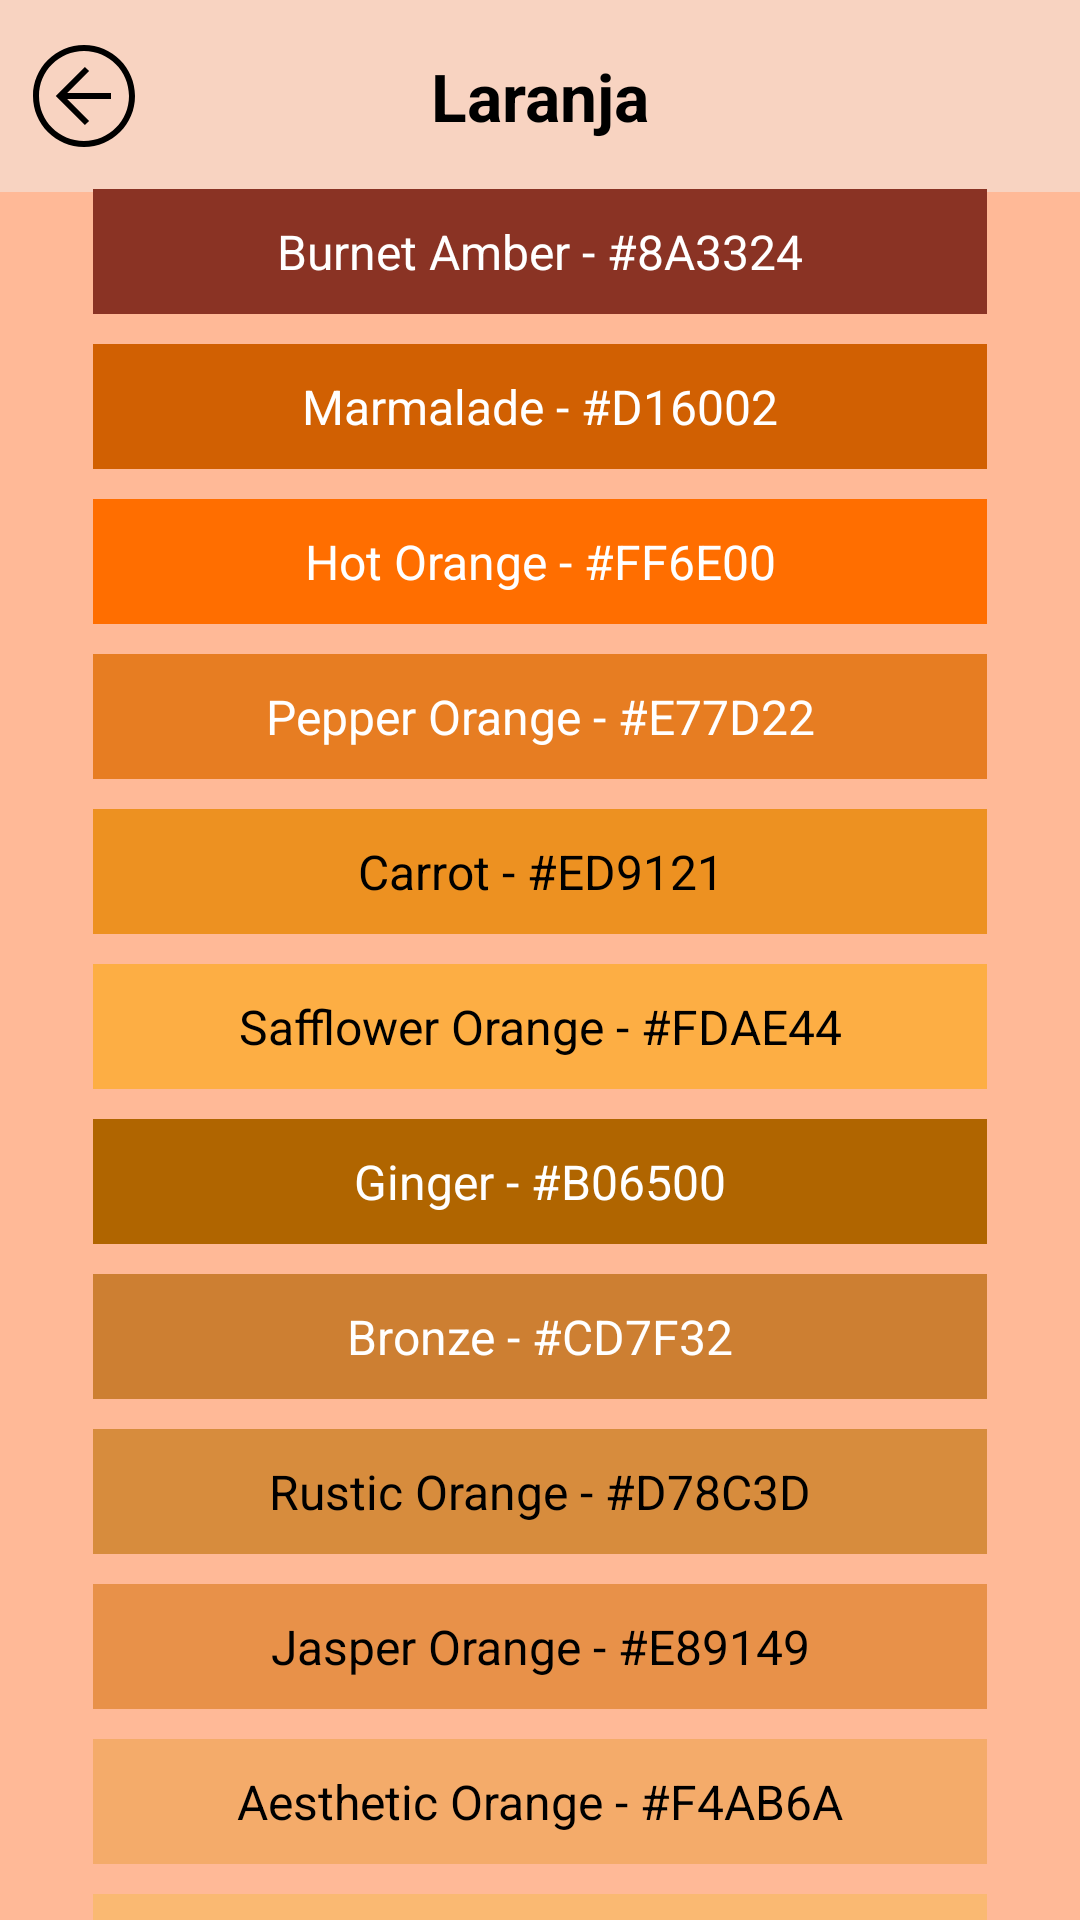

Here is an Android app screen rendered from its layout file. Give the layout XML and the strings, colors and styles it references.
<!-- AndroidManifest.xml: application theme Theme.ColorPallet -->
<!-- res/layout/fragment_color_orange.xml -->
<?xml version="1.0" encoding="utf-8"?>
<androidx.constraintlayout.widget.ConstraintLayout xmlns:android="http://schemas.android.com/apk/res/android"
    xmlns:tools="http://schemas.android.com/tools"
    xmlns:app="http://schemas.android.com/apk/res-auto"
    android:layout_width="match_parent"
    android:layout_height="match_parent"
    android:fillViewport="true"
    tools:context=".ui.colors.ColorOrangeFragment">

    <LinearLayout
        android:id="@+id/LinearLayoutToolbarOrange"
        android:layout_width="match_parent"
        android:layout_height="wrap_content"
        android:orientation="vertical"
        app:layout_constraintEnd_toEndOf="parent"
        app:layout_constraintStart_toStartOf="parent"
        app:layout_constraintTop_toTopOf="parent">

        <com.google.android.material.appbar.AppBarLayout
            android:layout_width="match_parent"
            android:layout_height="wrap_content"
            android:background="@color/color_toolbar">

            <com.google.android.material.appbar.MaterialToolbar
                android:id="@+id/toolBar"
                android:layout_width="match_parent"
                android:layout_height="wrap_content"
                app:navigationIcon="@drawable/ic_left">

                <TextView
                    style="@style/HomeToolBarTheme"
                    android:layout_width="wrap_content"
                    android:layout_height="wrap_content"
                    android:layout_gravity="center_horizontal"
                    android:text="@string/text_title_toolbar_orange_fragment"/>

            </com.google.android.material.appbar.MaterialToolbar>
        </com.google.android.material.appbar.AppBarLayout>
    </LinearLayout>

    <LinearLayout
        android:id="@+id/LinearLayoutElementsOrange"
        android:layout_width="match_parent"
        android:layout_height="wrap_content"
        android:orientation="vertical"
        android:padding="26dp"
        app:layout_constraintBottom_toBottomOf="parent"
        app:layout_constraintEnd_toEndOf="parent"
        app:layout_constraintStart_toStartOf="parent"
        app:layout_constraintTop_toBottomOf="@+id/LinearLayoutToolbarOrange">

        <TextView
            android:id="@+id/tvBurnetAmber"
            style="@style/ColorsWhiteGenericTheme"
            android:layout_width="match_parent"
            android:layout_height="wrap_content"
            android:layout_marginHorizontal="5dp"
            android:layout_marginVertical="5dp"
            android:background="@color/burnet_amber"
            android:text="@string/text_burnet_amber"/>

        <TextView
            android:id="@+id/tvMarmalade"
            style="@style/ColorsWhiteGenericTheme"
            android:layout_width="match_parent"
            android:layout_height="wrap_content"
            android:layout_marginHorizontal="5dp"
            android:layout_marginVertical="5dp"
            android:background="@color/marmalade"
            android:text="@string/text_marmalade"/>

        <TextView
            android:id="@+id/tvHotOrange"
            style="@style/ColorsWhiteGenericTheme"
            android:layout_width="match_parent"
            android:layout_height="wrap_content"
            android:layout_marginHorizontal="5dp"
            android:layout_marginVertical="5dp"
            android:background="@color/hot_orange"
            android:text="@string/text_hot_orange"/>

        <TextView
            android:id="@+id/tvPepperOrange"
            style="@style/ColorsWhiteGenericTheme"
            android:layout_width="match_parent"
            android:layout_height="wrap_content"
            android:layout_marginHorizontal="5dp"
            android:layout_marginVertical="5dp"
            android:background="@color/pepper_orange"
            android:text="@string/text_pepper_orange"/>

        <TextView
            android:id="@+id/tvCarrot"
            style="@style/ColorsBlackGenericTheme"
            android:layout_width="match_parent"
            android:layout_height="wrap_content"
            android:layout_marginHorizontal="5dp"
            android:layout_marginVertical="5dp"
            android:background="@color/carrot"
            android:text="@string/text_carrot"/>

        <TextView
            android:id="@+id/tvSafflowerOrange"
            style="@style/ColorsBlackGenericTheme"
            android:layout_width="match_parent"
            android:layout_height="wrap_content"
            android:layout_marginHorizontal="5dp"
            android:layout_marginVertical="5dp"
            android:background="@color/safflower_orange"
            android:text="@string/text_safflower_orange"/>

        <TextView
            android:id="@+id/tvGinger"
            style="@style/ColorsWhiteGenericTheme"
            android:layout_width="match_parent"
            android:layout_height="wrap_content"
            android:layout_marginHorizontal="5dp"
            android:layout_marginVertical="5dp"
            android:background="@color/ginger"
            android:text="@string/text_ginger"/>

        <TextView
            android:id="@+id/tvBronze"
            style="@style/ColorsWhiteGenericTheme"
            android:layout_width="match_parent"
            android:layout_height="wrap_content"
            android:layout_marginHorizontal="5dp"
            android:layout_marginVertical="5dp"
            android:background="@color/bronze"
            android:text="@string/text_bronze"/>

        <TextView
            android:id="@+id/tvRusticOrange"
            style="@style/ColorsBlackGenericTheme"
            android:layout_width="match_parent"
            android:layout_height="wrap_content"
            android:layout_marginHorizontal="5dp"
            android:layout_marginVertical="5dp"
            android:background="@color/rustic_orange"
            android:text="@string/text_rustic_orange"/>

        <TextView
            android:id="@+id/tvJasperOrange"
            style="@style/ColorsBlackGenericTheme"
            android:layout_width="match_parent"
            android:layout_height="wrap_content"
            android:layout_marginHorizontal="5dp"
            android:layout_marginVertical="5dp"
            android:background="@color/jasper_orange"
            android:text="@string/text_jasper_orange"/>

        <TextView
            android:id="@+id/tvAestheticOrange"
            style="@style/ColorsBlackGenericTheme"
            android:layout_width="match_parent"
            android:layout_height="wrap_content"
            android:layout_marginHorizontal="5dp"
            android:layout_marginVertical="5dp"
            android:background="@color/aesthetic_orange"
            android:text="@string/text_aesthetic_orange"/>

        <TextView
            android:id="@+id/tvCalmOrange"
            style="@style/ColorsBlackGenericTheme"
            android:layout_width="match_parent"
            android:layout_height="wrap_content"
            android:layout_marginHorizontal="5dp"
            android:layout_marginVertical="5dp"
            android:background="@color/calm_orange"
            android:text="@string/text_calm_orange"/>

    </LinearLayout>
</androidx.constraintlayout.widget.ConstraintLayout>
<!-- resources referenced by this layout -->
<resources>
  <color name="aesthetic_orange">#F4AB6A</color>
  <color name="bronze">#CD7F32</color>
  <color name="burnet_amber">#8A3324</color>
  <color name="calm_orange">#FAB972</color>
  <color name="carrot">#ED9121</color>
  <color name="color_toolbar">#F8D3C1</color>
  <color name="ginger">#B06500</color>
  <color name="hot_orange">#FF6E00</color>
  <color name="jasper_orange">#E89149</color>
  <color name="marmalade">#D16002</color>
  <color name="pepper_orange">#E77D22</color>
  <color name="rustic_orange">#D78C3D</color>
  <color name="safflower_orange">#FDAE44</color>
  <!-- drawable ic_left (drawable) -->
  <vector android:height="50dp" android:viewportHeight="50"
      android:viewportWidth="50" android:width="50dp" xmlns:android="http://schemas.android.com/apk/res/android">
      <path android:fillColor="@color/black" android:pathData="M25,42c-9.4,0 -17,-7.6 -17,-17S15.6,8 25,8s17,7.6 17,17s-7.6,17 -17,17m0,-32c-8.3,0 -15,6.7 -15,15s6.7,15 15,15s15,-6.7 15,-15s-6.7,-15 -15,-15"/>
      <path android:fillColor="@color/black" android:pathData="M25.3,34.7L15.6,25l9.7,-9.7l1.4,1.4l-8.3,8.3l8.3,8.3z"/>
      <path android:fillColor="@color/black" android:pathData="M17,24h17v2H17z"/>
  </vector>
  <string name="text_aesthetic_orange">Aesthetic Orange - #F4AB6A</string>
  <string name="text_bronze">Bronze - #CD7F32</string>
  <string name="text_burnet_amber">Burnet Amber - #8A3324</string>
  <string name="text_calm_orange">Calm Orange - #FAB972</string>
  <string name="text_carrot">Carrot - #ED9121</string>
  <string name="text_ginger">Ginger - #B06500</string>
  <string name="text_hot_orange">Hot Orange - #FF6E00</string>
  <string name="text_jasper_orange">Jasper Orange - #E89149</string>
  <string name="text_marmalade">Marmalade - #D16002</string>
  <string name="text_pepper_orange">Pepper Orange - #E77D22</string>
  <string name="text_rustic_orange">Rustic Orange - #D78C3D</string>
  <string name="text_safflower_orange">Safflower Orange - #FDAE44</string>
  <string name="text_title_toolbar_orange_fragment">Laranja</string>
  <style name="ColorsBlackGenericTheme" parent="Theme.Material3.DayNight.NoActionBar">
          <item name="android:textColor">@color/black</item>
          <item name="android:textAlignment">center</item>
          <item name="android:padding">10dp</item>
          <item name="android:textSize">16sp</item>
      </style>
  <style name="ColorsWhiteGenericTheme" parent="Theme.Material3.DayNight.NoActionBar">
          <item name="android:textColor">@color/white</item>
          <item name="android:textAlignment">center</item>
          <item name="android:padding">10dp</item>
          <item name="android:textSize">16sp</item>
      </style>
  <style name="HomeToolBarTheme" parent="Theme.Material3.DayNight.NoActionBar">
          <item name="android:textSize">22sp</item>
          <item name="android:textColor">@color/black</item>
          <item name="android:textStyle">bold</item>
      </style>
  <style name="Theme.ColorPallet" parent="Base.Theme.ColorPallet" />
  <color name="black">#FF000000</color>
  <color name="white">#FFFFFFFF</color>
  <style name="Base.Theme.ColorPallet" parent="Theme.Material3.DayNight.NoActionBar">
          
          <item name="android:windowBackground">@color/color_default</item>
  
          
          <item name="android:statusBarColor">#D16002</item>
      </style>
  <color name="color_default">#FFB997</color>
</resources>
